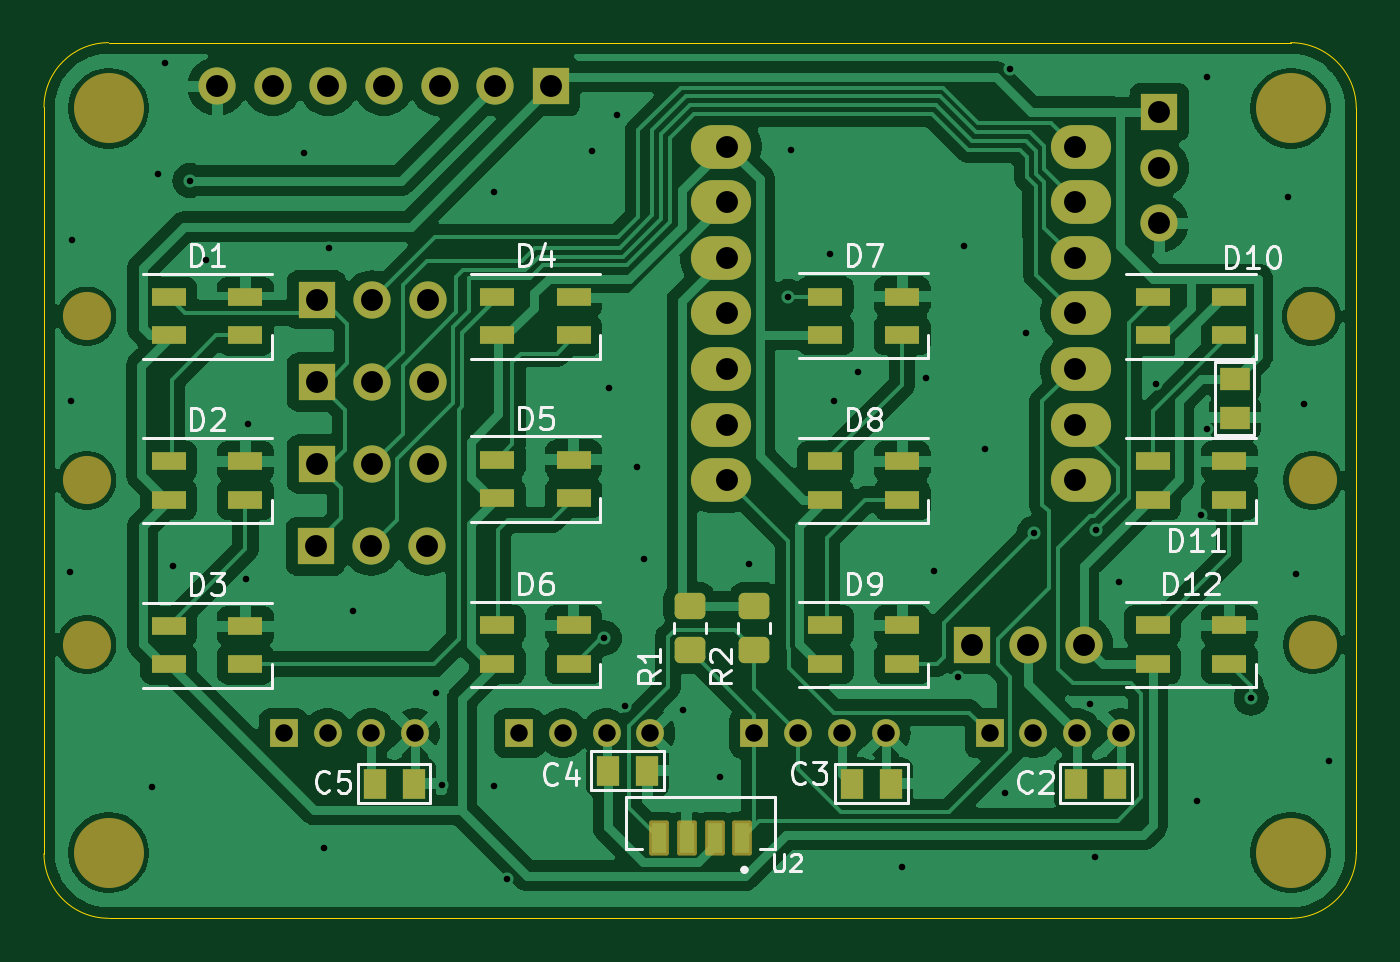
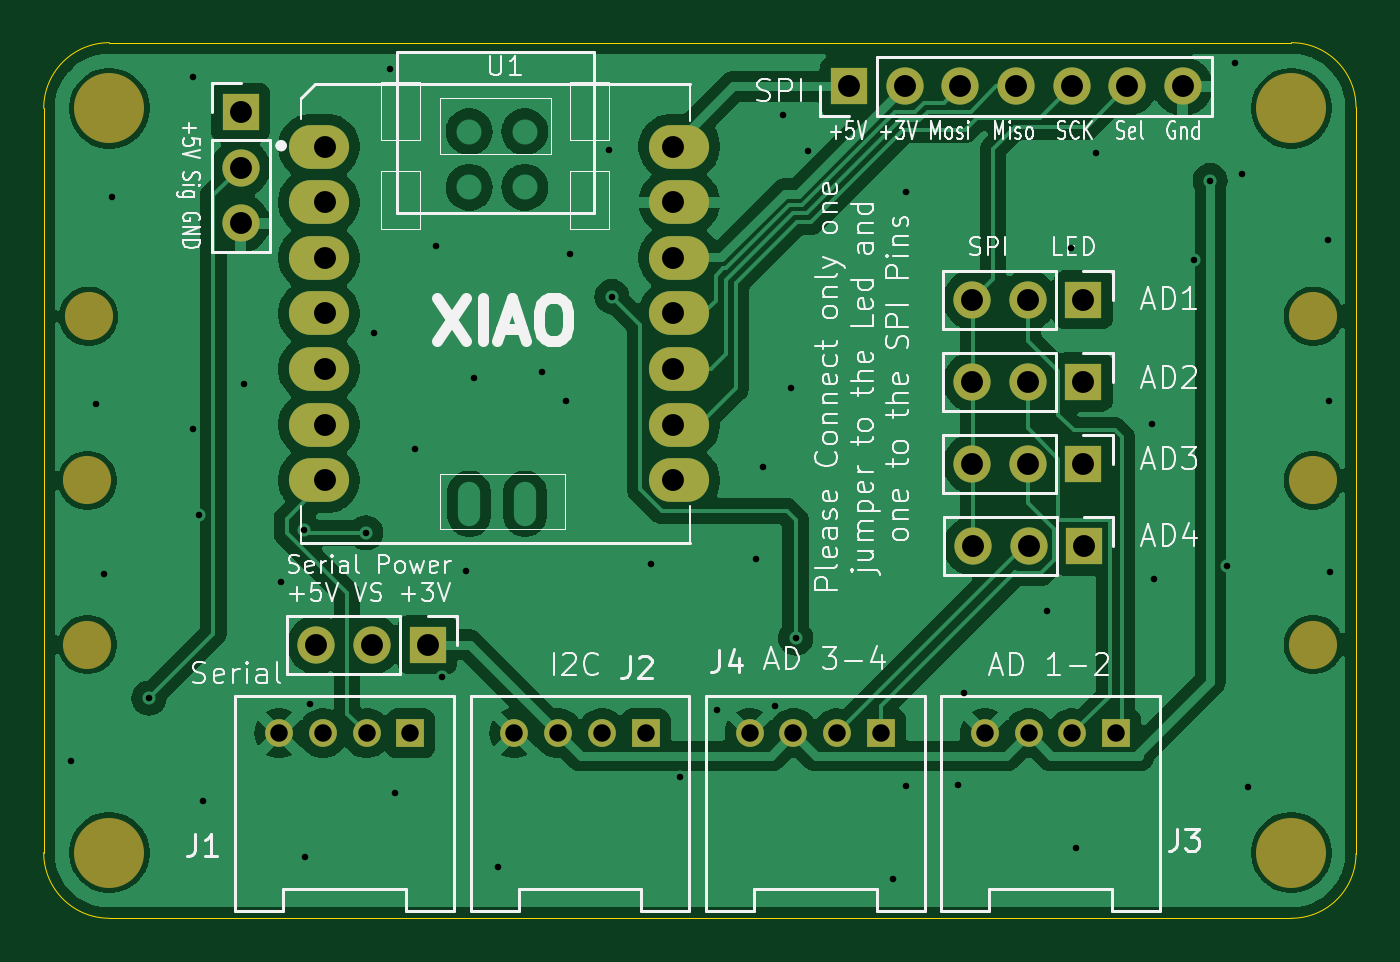
Circuit board: 10 layer files. Board 60.0 x 40.0 mm.
- bottom_copper: kerstboom-B_Cu.gbr (98140 bytes)
- bottom_mask: kerstboom-B_Mask.gbr (2803 bytes)
- paste: kerstboom-B_Paste.gbr (452 bytes)
- bottom_silk: kerstboom-B_SilkS.gbr (79024 bytes)
- outline: kerstboom-Edge_Cuts.gbr (988 bytes)
- top_copper: kerstboom-F_Cu.gbr (136142 bytes)
- top_mask: kerstboom-F_Mask.gbr (5737 bytes)
- paste: kerstboom-F_Paste.gbr (3289 bytes)
- top_silk: kerstboom-F_SilkS.gbr (53342 bytes)
- drill: kerstboom-PTH.drl (1871 bytes)

=== bottom_copper: kerstboom-B_Cu.gbr (98140 bytes, source omitted) ===
=== bottom_mask: kerstboom-B_Mask.gbr ===
%TF.GenerationSoftware,KiCad,Pcbnew,8.0.5*%
%TF.CreationDate,2024-10-07T22:06:05+02:00*%
%TF.ProjectId,kerstboom,6b657273-7462-46f6-9f6d-2e6b69636164,rev?*%
%TF.SameCoordinates,Original*%
%TF.FileFunction,Soldermask,Bot*%
%TF.FilePolarity,Negative*%
%FSLAX46Y46*%
G04 Gerber Fmt 4.6, Leading zero omitted, Abs format (unit mm)*
G04 Created by KiCad (PCBNEW 8.0.5) date 2024-10-07 22:06:05*
%MOMM*%
%LPD*%
G01*
G04 APERTURE LIST*
%ADD10C,2.200000*%
%ADD11C,3.200000*%
%ADD12R,1.270000X1.270000*%
%ADD13C,1.270000*%
%ADD14R,1.700000X1.700000*%
%ADD15O,1.700000X1.700000*%
%ADD16O,2.748280X1.998980*%
G04 APERTURE END LIST*
D10*
%TO.C,H5*%
X101750000Y-81500000D03*
%TD*%
D11*
%TO.C,H4*%
X156750000Y-106000000D03*
%TD*%
D10*
%TO.C,H6*%
X101750000Y-89000000D03*
%TD*%
%TO.C,H9*%
X157750000Y-89000000D03*
%TD*%
%TO.C,H10*%
X157750000Y-96500000D03*
%TD*%
D11*
%TO.C,H1*%
X102750000Y-72000000D03*
%TD*%
D10*
%TO.C,H8*%
X157700000Y-81500000D03*
%TD*%
D11*
%TO.C,H2*%
X102750000Y-106000000D03*
%TD*%
%TO.C,H3*%
X156750000Y-72000000D03*
%TD*%
D10*
%TO.C,H7*%
X101750000Y-96500000D03*
%TD*%
D12*
%TO.C,J2*%
X132250260Y-100549880D03*
D13*
X134251780Y-100550000D03*
X136248220Y-100550000D03*
X138249740Y-100550000D03*
%TD*%
D14*
%TO.C,JP10*%
X112250000Y-80750000D03*
D15*
X114790000Y-80750000D03*
X117330000Y-80750000D03*
%TD*%
D14*
%TO.C,JP12*%
X112250000Y-88250000D03*
D15*
X114790000Y-88250000D03*
X117330000Y-88250000D03*
%TD*%
D14*
%TO.C,JP1*%
X142210000Y-96500000D03*
D15*
X144750000Y-96500000D03*
X147290000Y-96500000D03*
%TD*%
D14*
%TO.C,J6*%
X150750000Y-72175000D03*
D15*
X150750000Y-74715000D03*
X150750000Y-77255000D03*
%TD*%
D12*
%TO.C,J4*%
X121500000Y-100549880D03*
D13*
X123501520Y-100550000D03*
X125497960Y-100550000D03*
X127499480Y-100550000D03*
%TD*%
D16*
%TO.C,U1*%
X147181290Y-73750000D03*
X147181290Y-76290000D03*
X147181290Y-78830000D03*
X147181290Y-81370000D03*
X147181290Y-83910000D03*
X147181290Y-86450000D03*
X147181290Y-88990000D03*
X130716730Y-88990000D03*
X130716730Y-86450000D03*
X130716730Y-83910000D03*
X130716730Y-81370000D03*
X130716730Y-78830000D03*
X130716730Y-76290000D03*
X130716730Y-73750000D03*
%TD*%
D14*
%TO.C,J5*%
X122950000Y-71000000D03*
D15*
X120410000Y-71000000D03*
X117870000Y-71000000D03*
X115330000Y-71000000D03*
X112790000Y-71000000D03*
X110250000Y-71000000D03*
X107710000Y-71000000D03*
%TD*%
D14*
%TO.C,JP11*%
X112250000Y-84500000D03*
D15*
X114790000Y-84500000D03*
X117330000Y-84500000D03*
%TD*%
D12*
%TO.C,J1*%
X143000260Y-100549880D03*
D13*
X145001780Y-100550000D03*
X146998220Y-100550000D03*
X148999740Y-100550000D03*
%TD*%
D12*
%TO.C,J3*%
X110750520Y-100549880D03*
D13*
X112752040Y-100550000D03*
X114748480Y-100550000D03*
X116750000Y-100550000D03*
%TD*%
D14*
%TO.C,JP13*%
X112210000Y-92000000D03*
D15*
X114750000Y-92000000D03*
X117290000Y-92000000D03*
%TD*%
M02*

=== paste: kerstboom-B_Paste.gbr ===
%TF.GenerationSoftware,KiCad,Pcbnew,8.0.5*%
%TF.CreationDate,2024-10-07T22:06:05+02:00*%
%TF.ProjectId,kerstboom,6b657273-7462-46f6-9f6d-2e6b69636164,rev?*%
%TF.SameCoordinates,Original*%
%TF.FileFunction,Paste,Bot*%
%TF.FilePolarity,Positive*%
%FSLAX46Y46*%
G04 Gerber Fmt 4.6, Leading zero omitted, Abs format (unit mm)*
G04 Created by KiCad (PCBNEW 8.0.5) date 2024-10-07 22:06:05*
%MOMM*%
%LPD*%
G01*
G04 APERTURE LIST*
G04 APERTURE END LIST*
M02*

=== bottom_silk: kerstboom-B_SilkS.gbr (79024 bytes, source omitted) ===
=== outline: kerstboom-Edge_Cuts.gbr ===
%TF.GenerationSoftware,KiCad,Pcbnew,8.0.5*%
%TF.CreationDate,2024-10-07T22:06:05+02:00*%
%TF.ProjectId,kerstboom,6b657273-7462-46f6-9f6d-2e6b69636164,rev?*%
%TF.SameCoordinates,Original*%
%TF.FileFunction,Profile,NP*%
%FSLAX46Y46*%
G04 Gerber Fmt 4.6, Leading zero omitted, Abs format (unit mm)*
G04 Created by KiCad (PCBNEW 8.0.5) date 2024-10-07 22:06:05*
%MOMM*%
%LPD*%
G01*
G04 APERTURE LIST*
%TA.AperFunction,Profile*%
%ADD10C,0.050000*%
%TD*%
G04 APERTURE END LIST*
D10*
X99800000Y-71950000D02*
G75*
G02*
X102750000Y-69000000I2950000J0D01*
G01*
X156750000Y-109000000D02*
X102750000Y-109000000D01*
X156750000Y-69000000D02*
G75*
G02*
X159750000Y-72000000I0J-3000000D01*
G01*
X159750000Y-106000000D02*
G75*
G02*
X156750000Y-109000000I-3000000J0D01*
G01*
X102750000Y-69000000D02*
X156750000Y-69000000D01*
X102750000Y-109000000D02*
G75*
G02*
X99800000Y-106050000I0J2950000D01*
G01*
X159750000Y-72000000D02*
X159750000Y-106000000D01*
X99800000Y-106050000D02*
X99800000Y-71950000D01*
M02*

=== top_copper: kerstboom-F_Cu.gbr (136142 bytes, source omitted) ===
=== top_mask: kerstboom-F_Mask.gbr ===
%TF.GenerationSoftware,KiCad,Pcbnew,8.0.5*%
%TF.CreationDate,2024-10-07T22:06:05+02:00*%
%TF.ProjectId,kerstboom,6b657273-7462-46f6-9f6d-2e6b69636164,rev?*%
%TF.SameCoordinates,Original*%
%TF.FileFunction,Soldermask,Top*%
%TF.FilePolarity,Negative*%
%FSLAX46Y46*%
G04 Gerber Fmt 4.6, Leading zero omitted, Abs format (unit mm)*
G04 Created by KiCad (PCBNEW 8.0.5) date 2024-10-07 22:06:05*
%MOMM*%
%LPD*%
G01*
G04 APERTURE LIST*
G04 Aperture macros list*
%AMRoundRect*
0 Rectangle with rounded corners*
0 $1 Rounding radius*
0 $2 $3 $4 $5 $6 $7 $8 $9 X,Y pos of 4 corners*
0 Add a 4 corners polygon primitive as box body*
4,1,4,$2,$3,$4,$5,$6,$7,$8,$9,$2,$3,0*
0 Add four circle primitives for the rounded corners*
1,1,$1+$1,$2,$3*
1,1,$1+$1,$4,$5*
1,1,$1+$1,$6,$7*
1,1,$1+$1,$8,$9*
0 Add four rect primitives between the rounded corners*
20,1,$1+$1,$2,$3,$4,$5,0*
20,1,$1+$1,$4,$5,$6,$7,0*
20,1,$1+$1,$6,$7,$8,$9,0*
20,1,$1+$1,$8,$9,$2,$3,0*%
G04 Aperture macros list end*
%ADD10C,2.200000*%
%ADD11R,1.600000X0.850000*%
%ADD12C,3.200000*%
%ADD13RoundRect,0.250000X-0.450000X0.350000X-0.450000X-0.350000X0.450000X-0.350000X0.450000X0.350000X0*%
%ADD14R,1.016000X1.400000*%
%ADD15RoundRect,0.102000X-0.350000X0.700000X-0.350000X-0.700000X0.350000X-0.700000X0.350000X0.700000X0*%
%ADD16R,1.400000X1.016000*%
%ADD17R,1.270000X1.270000*%
%ADD18C,1.270000*%
%ADD19R,1.700000X1.700000*%
%ADD20O,1.700000X1.700000*%
%ADD21O,2.748280X1.998980*%
G04 APERTURE END LIST*
D10*
%TO.C,H5*%
X101750000Y-81500000D03*
%TD*%
D11*
%TO.C,D1*%
X105500000Y-80620000D03*
X105500000Y-82370000D03*
X109000000Y-82370000D03*
X109000000Y-80620000D03*
%TD*%
%TO.C,D2*%
X105500000Y-88125000D03*
X105500000Y-89875000D03*
X109000000Y-89875000D03*
X109000000Y-88125000D03*
%TD*%
D12*
%TO.C,H4*%
X156750000Y-106000000D03*
%TD*%
D11*
%TO.C,D12*%
X150450000Y-95625000D03*
X150450000Y-97375000D03*
X153950000Y-97375000D03*
X153950000Y-95625000D03*
%TD*%
%TO.C,D4*%
X120500000Y-80625000D03*
X120500000Y-82375000D03*
X124000000Y-82375000D03*
X124000000Y-80625000D03*
%TD*%
%TO.C,D7*%
X135500000Y-80600000D03*
X135500000Y-82350000D03*
X139000000Y-82350000D03*
X139000000Y-80600000D03*
%TD*%
D10*
%TO.C,H6*%
X101750000Y-89000000D03*
%TD*%
D13*
%TO.C,R2*%
X132250000Y-94750000D03*
X132250000Y-96750000D03*
%TD*%
D11*
%TO.C,D5*%
X120500000Y-88050000D03*
X120500000Y-89800000D03*
X124000000Y-89800000D03*
X124000000Y-88050000D03*
%TD*%
D14*
%TO.C,C2*%
X146961000Y-102850000D03*
X148740000Y-102850000D03*
%TD*%
D11*
%TO.C,D11*%
X150450000Y-88125000D03*
X150450000Y-89875000D03*
X153950000Y-89875000D03*
X153950000Y-88125000D03*
%TD*%
D10*
%TO.C,H9*%
X157750000Y-89000000D03*
%TD*%
D14*
%TO.C,C4*%
X125571000Y-102250000D03*
X127350000Y-102250000D03*
%TD*%
D11*
%TO.C,D6*%
X120500000Y-95625000D03*
X120500000Y-97375000D03*
X124000000Y-97375000D03*
X124000000Y-95625000D03*
%TD*%
D15*
%TO.C,U2*%
X131705000Y-105325000D03*
X130435000Y-105325000D03*
X129165000Y-105325000D03*
X127895000Y-105325000D03*
%TD*%
D10*
%TO.C,H10*%
X157750000Y-96500000D03*
%TD*%
D11*
%TO.C,D8*%
X135500000Y-88125000D03*
X135500000Y-89875000D03*
X139000000Y-89875000D03*
X139000000Y-88125000D03*
%TD*%
D12*
%TO.C,H1*%
X102750000Y-72000000D03*
%TD*%
D10*
%TO.C,H8*%
X157700000Y-81500000D03*
%TD*%
D11*
%TO.C,D9*%
X135500000Y-95625000D03*
X135500000Y-97375000D03*
X139000000Y-97375000D03*
X139000000Y-95625000D03*
%TD*%
%TO.C,D3*%
X105500000Y-95650000D03*
X105500000Y-97400000D03*
X109000000Y-97400000D03*
X109000000Y-95650000D03*
%TD*%
D12*
%TO.C,H2*%
X102750000Y-106000000D03*
%TD*%
%TO.C,H3*%
X156750000Y-72000000D03*
%TD*%
D14*
%TO.C,C3*%
X136711000Y-102850000D03*
X138490000Y-102850000D03*
%TD*%
D10*
%TO.C,H7*%
X101750000Y-96500000D03*
%TD*%
D16*
%TO.C,C1*%
X154200000Y-84361000D03*
X154200000Y-86140000D03*
%TD*%
D13*
%TO.C,R1*%
X129300000Y-94750000D03*
X129300000Y-96750000D03*
%TD*%
D14*
%TO.C,C5*%
X114911000Y-102850000D03*
X116690000Y-102850000D03*
%TD*%
D11*
%TO.C,D10*%
X150450000Y-80625000D03*
X150450000Y-82375000D03*
X153950000Y-82375000D03*
X153950000Y-80625000D03*
%TD*%
D17*
%TO.C,J2*%
X132250260Y-100549880D03*
D18*
X134251780Y-100550000D03*
X136248220Y-100550000D03*
X138249740Y-100550000D03*
%TD*%
D19*
%TO.C,JP10*%
X112250000Y-80750000D03*
D20*
X114790000Y-80750000D03*
X117330000Y-80750000D03*
%TD*%
D19*
%TO.C,JP12*%
X112250000Y-88250000D03*
D20*
X114790000Y-88250000D03*
X117330000Y-88250000D03*
%TD*%
D19*
%TO.C,JP1*%
X142210000Y-96500000D03*
D20*
X144750000Y-96500000D03*
X147290000Y-96500000D03*
%TD*%
D19*
%TO.C,J6*%
X150750000Y-72175000D03*
D20*
X150750000Y-74715000D03*
X150750000Y-77255000D03*
%TD*%
D17*
%TO.C,J4*%
X121500000Y-100549880D03*
D18*
X123501520Y-100550000D03*
X125497960Y-100550000D03*
X127499480Y-100550000D03*
%TD*%
D21*
%TO.C,U1*%
X147181290Y-73750000D03*
X147181290Y-76290000D03*
X147181290Y-78830000D03*
X147181290Y-81370000D03*
X147181290Y-83910000D03*
X147181290Y-86450000D03*
X147181290Y-88990000D03*
X130716730Y-88990000D03*
X130716730Y-86450000D03*
X130716730Y-83910000D03*
X130716730Y-81370000D03*
X130716730Y-78830000D03*
X130716730Y-76290000D03*
X130716730Y-73750000D03*
%TD*%
D19*
%TO.C,J5*%
X122950000Y-71000000D03*
D20*
X120410000Y-71000000D03*
X117870000Y-71000000D03*
X115330000Y-71000000D03*
X112790000Y-71000000D03*
X110250000Y-71000000D03*
X107710000Y-71000000D03*
%TD*%
D19*
%TO.C,JP11*%
X112250000Y-84500000D03*
D20*
X114790000Y-84500000D03*
X117330000Y-84500000D03*
%TD*%
D17*
%TO.C,J1*%
X143000260Y-100549880D03*
D18*
X145001780Y-100550000D03*
X146998220Y-100550000D03*
X148999740Y-100550000D03*
%TD*%
D17*
%TO.C,J3*%
X110750520Y-100549880D03*
D18*
X112752040Y-100550000D03*
X114748480Y-100550000D03*
X116750000Y-100550000D03*
%TD*%
D19*
%TO.C,JP13*%
X112210000Y-92000000D03*
D20*
X114750000Y-92000000D03*
X117290000Y-92000000D03*
%TD*%
M02*

=== paste: kerstboom-F_Paste.gbr ===
%TF.GenerationSoftware,KiCad,Pcbnew,8.0.5*%
%TF.CreationDate,2024-10-07T22:06:05+02:00*%
%TF.ProjectId,kerstboom,6b657273-7462-46f6-9f6d-2e6b69636164,rev?*%
%TF.SameCoordinates,Original*%
%TF.FileFunction,Paste,Top*%
%TF.FilePolarity,Positive*%
%FSLAX46Y46*%
G04 Gerber Fmt 4.6, Leading zero omitted, Abs format (unit mm)*
G04 Created by KiCad (PCBNEW 8.0.5) date 2024-10-07 22:06:05*
%MOMM*%
%LPD*%
G01*
G04 APERTURE LIST*
G04 Aperture macros list*
%AMRoundRect*
0 Rectangle with rounded corners*
0 $1 Rounding radius*
0 $2 $3 $4 $5 $6 $7 $8 $9 X,Y pos of 4 corners*
0 Add a 4 corners polygon primitive as box body*
4,1,4,$2,$3,$4,$5,$6,$7,$8,$9,$2,$3,0*
0 Add four circle primitives for the rounded corners*
1,1,$1+$1,$2,$3*
1,1,$1+$1,$4,$5*
1,1,$1+$1,$6,$7*
1,1,$1+$1,$8,$9*
0 Add four rect primitives between the rounded corners*
20,1,$1+$1,$2,$3,$4,$5,0*
20,1,$1+$1,$4,$5,$6,$7,0*
20,1,$1+$1,$6,$7,$8,$9,0*
20,1,$1+$1,$8,$9,$2,$3,0*%
G04 Aperture macros list end*
%ADD10R,1.600000X0.850000*%
%ADD11RoundRect,0.250000X-0.450000X0.350000X-0.450000X-0.350000X0.450000X-0.350000X0.450000X0.350000X0*%
%ADD12R,1.016000X1.400000*%
%ADD13R,0.700000X1.400000*%
%ADD14R,1.400000X1.016000*%
G04 APERTURE END LIST*
D10*
%TO.C,D1*%
X105500000Y-80620000D03*
X105500000Y-82370000D03*
X109000000Y-82370000D03*
X109000000Y-80620000D03*
%TD*%
%TO.C,D2*%
X105500000Y-88125000D03*
X105500000Y-89875000D03*
X109000000Y-89875000D03*
X109000000Y-88125000D03*
%TD*%
%TO.C,D12*%
X150450000Y-95625000D03*
X150450000Y-97375000D03*
X153950000Y-97375000D03*
X153950000Y-95625000D03*
%TD*%
%TO.C,D4*%
X120500000Y-80625000D03*
X120500000Y-82375000D03*
X124000000Y-82375000D03*
X124000000Y-80625000D03*
%TD*%
%TO.C,D7*%
X135500000Y-80600000D03*
X135500000Y-82350000D03*
X139000000Y-82350000D03*
X139000000Y-80600000D03*
%TD*%
D11*
%TO.C,R2*%
X132250000Y-94750000D03*
X132250000Y-96750000D03*
%TD*%
D10*
%TO.C,D5*%
X120500000Y-88050000D03*
X120500000Y-89800000D03*
X124000000Y-89800000D03*
X124000000Y-88050000D03*
%TD*%
D12*
%TO.C,C2*%
X146961000Y-102850000D03*
X148740000Y-102850000D03*
%TD*%
D10*
%TO.C,D11*%
X150450000Y-88125000D03*
X150450000Y-89875000D03*
X153950000Y-89875000D03*
X153950000Y-88125000D03*
%TD*%
D12*
%TO.C,C4*%
X125571000Y-102250000D03*
X127350000Y-102250000D03*
%TD*%
D10*
%TO.C,D6*%
X120500000Y-95625000D03*
X120500000Y-97375000D03*
X124000000Y-97375000D03*
X124000000Y-95625000D03*
%TD*%
D13*
%TO.C,U2*%
X131705000Y-105325000D03*
X130435000Y-105325000D03*
X129165000Y-105325000D03*
X127895000Y-105325000D03*
%TD*%
D10*
%TO.C,D8*%
X135500000Y-88125000D03*
X135500000Y-89875000D03*
X139000000Y-89875000D03*
X139000000Y-88125000D03*
%TD*%
%TO.C,D9*%
X135500000Y-95625000D03*
X135500000Y-97375000D03*
X139000000Y-97375000D03*
X139000000Y-95625000D03*
%TD*%
%TO.C,D3*%
X105500000Y-95650000D03*
X105500000Y-97400000D03*
X109000000Y-97400000D03*
X109000000Y-95650000D03*
%TD*%
D12*
%TO.C,C3*%
X136711000Y-102850000D03*
X138490000Y-102850000D03*
%TD*%
D14*
%TO.C,C1*%
X154200000Y-84361000D03*
X154200000Y-86140000D03*
%TD*%
D11*
%TO.C,R1*%
X129300000Y-94750000D03*
X129300000Y-96750000D03*
%TD*%
D12*
%TO.C,C5*%
X114911000Y-102850000D03*
X116690000Y-102850000D03*
%TD*%
D10*
%TO.C,D10*%
X150450000Y-80625000D03*
X150450000Y-82375000D03*
X153950000Y-82375000D03*
X153950000Y-80625000D03*
%TD*%
M02*

=== top_silk: kerstboom-F_SilkS.gbr (53342 bytes, source omitted) ===
=== drill: kerstboom-PTH.drl ===
M48
INCH
T1C0.0118
T2C0.0314
T3C0.0394
%
G90
G05
T1
X3.9764Y-3.6693
X3.9783Y-3.3602
X3.9803Y-3.0709
X4.124Y-4.0551
X4.1339Y-2.9528
X4.1476Y-2.7539
X4.1618Y-3.6582
X4.1913Y-2.9646
X4.2205Y-3.1083
X4.2933Y-3.6811
X4.2953Y-3.4016
X4.3976Y-2.9154
X4.4331Y-4.1654
X4.4409Y-3.0866
X4.4843Y-3.7382
X4.6339Y-3.8858
X4.6457Y-4.0512
X4.7382Y-2.9843
X4.7382Y-4.0531
X4.7616Y-4.2207
X4.9156Y-2.912
X4.937Y-3.7874
X4.9457Y-3.3377
X4.9606Y-2.8465
X4.974Y-3.9098
X4.9961Y-3.4803
X5.0079Y-3.6457
X5.0787Y-3.9173
X5.1457Y-4.0374
X5.1969Y-3.6535
X5.2677Y-3.1732
X5.2726Y-2.9094
X5.3425Y-3.0965
X5.3504Y-3.3602
X5.3937Y-3.3091
X5.4724Y-4.1988
X5.5157Y-3.3189
X5.5303Y-3.6662
X5.5728Y-3.8583
X5.5846Y-3.0827
X5.622Y-3.4469
X5.6575Y-4.0669
X5.6673Y-2.7638
X5.6949Y-3.2382
X5.7102Y-3.598
X5.811Y-3.9055
X5.8189Y-4.1811
X5.8208Y-3.5937
X5.8622Y-3.687
X5.9291Y-3.3307
X6.003Y-4.0797
X6.0098Y-3.5659
X6.0217Y-2.7776
X6.0217Y-3.4118
X6.1004Y-3.8957
X6.1673Y-2.9941
X6.1811Y-3.6713
X6.1949Y-3.3661
X6.2402Y-4.0079
T2
X4.3603Y-3.9587
X4.4391Y-3.9587
X4.5177Y-3.9587
X4.5965Y-3.9587
X4.7835Y-3.9587
X4.8623Y-3.9587
X4.9409Y-3.9587
X5.0197Y-3.9587
X5.2067Y-3.9587
X5.2855Y-3.9587
X5.3641Y-3.9587
X5.4429Y-3.9587
X5.6299Y-3.9587
X5.7087Y-3.9587
X5.7873Y-3.9587
X5.8661Y-3.9587
T3
X4.2406Y-2.7953
X4.3406Y-2.7953
X4.4177Y-3.622
X4.4193Y-3.1791
X4.4193Y-3.3268
X4.4193Y-3.4744
X4.4406Y-2.7953
X4.5177Y-3.622
X4.5193Y-3.1791
X4.5193Y-3.3268
X4.5193Y-3.4744
X4.5406Y-2.7953
X4.6177Y-3.622
X4.6193Y-3.1791
X4.6193Y-3.3268
X4.6193Y-3.4744
X4.6406Y-2.7953
X4.7406Y-2.7953
X4.8406Y-2.7953
X5.1581Y-2.9035
X5.1581Y-3.0035
X5.1581Y-3.1035
X5.1581Y-3.2035
X5.1581Y-3.3035
X5.1581Y-3.4035
X5.1581Y-3.5035
X5.5988Y-3.7992
X5.6988Y-3.7992
X5.7827Y-2.9035
X5.7827Y-3.0035
X5.7827Y-3.1035
X5.7827Y-3.2035
X5.7827Y-3.3035
X5.7827Y-3.4035
X5.7827Y-3.5035
X5.7988Y-3.7992
X5.935Y-2.8415
X5.935Y-2.9415
X5.935Y-3.0415
M30

